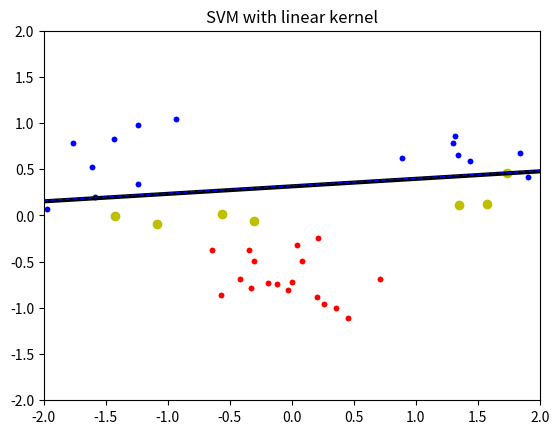

Here is the Python script that generated this plot:
import numpy
import random
import math
import matplotlib.pyplot as plt
from scipy.optimize import minimize

################
# Inputs #######
################

# init seed (debugging)
numpy.random.seed(100)

# 2 clusters of class A (+1)
classA = numpy.concatenate(
    (numpy.random.randn(10, 2) * 0.35 + [1.5, 0.5],
     numpy.random.randn(10, 2) * 0.35 + [-1.5, 0.5]))

# 1 cluster of class B (-1)
classB = numpy.random.randn(20, 2) * 0.35 + [0.0, -0.5]

# training set (data samples and labels)
inputs = numpy.concatenate((classA, classB))
targets = numpy.concatenate(
    (numpy.ones(classA.shape[0]),
     -numpy.ones(classB.shape[0])))
N = inputs.shape[0]

# shuffle training set
permute = list(range(N))
random.shuffle(permute)
inputs = inputs[permute]
targets = targets[permute]

# plot training set
plt.plot([p[0] for p in classA],
         [p[1] for p in classA],
         'b.')
plt.plot([p[0] for p in classB],
         [p[1] for p in classB],
         'r.')

# configure
plt.axis([-2, 2, -2, 2])
plt.title('training set 3')

# save and show plot
# plt.savefig('plots/training_set_3.jpg')
plt.show()


#####################
# SVM training ######
#####################

# functions (they use global variables defined below)
def linear_kernel(x, y):
    return numpy.dot(x, y)


def polynomial_kernel(x, y, p):
    return (numpy.dot(x, y) + 1) ** p


def radial_kernel(x, y, sigma):
    return math.exp(- numpy.linalg.norm(numpy.array(x) - y)**2 / (2 * sigma**2))


def objective(a):
    return 1/2 * numpy.dot(a, numpy.dot(P, a)) - numpy.sum(a)


def zerofun(a):
    return numpy.dot(a, targets)


def ind(y):
    return numpy.sum([x['alpha'] * x['target'] * K(y, x['point']) for x in support_vectors]) - b


# choose kernel
K = linear_kernel
# p = 2
# K = lambda x, y: polynomial_kernel(x, y, p)
# sigma = 1e0
# K = lambda x, y: radial_kernel(x, y, sigma)

# soft margins
C = None

# matrix to avoid computing the same quantities a lot of times
P = numpy.array([[targets[i] * targets[j] * K(inputs[i], inputs[j]) for j in range(N)] for i in range(N)])

# optimization (minimization of dual problem)
ret = minimize(objective, numpy.zeros(N), bounds=[(0, C) for x in range(N)], constraints={'type': 'eq', 'fun': zerofun})
if not ret['success']:
    print('No solution found by minimize()')
    print(ret['message'])
    exit(-1)
alpha = ret['x']

# extract non-zero alpha
support_vectors = [{'point': inputs[i], 'alpha': alpha[i], 'target': targets[i]}
                   for i in range(N) if abs(alpha[i]) > 1e-5]
if len(support_vectors) < 1:
    print('No support vectors')
    exit(-1)

# compute b
s = support_vectors[0]
b = numpy.sum([x['alpha'] * x['target'] * K(s['point'], x['point']) for x in support_vectors]) - s['target']


####################
# Analysis #########
####################

# plot training set
plt.plot([p[0] for p in classA],
         [p[1] for p in classA],
         'b.')
plt.plot([p[0] for p in classB],
         [p[1] for p in classB],
         'r.')

# plot support vectors
plt.plot([x['point'][0] for x in support_vectors],
         [x['point'][1] for x in support_vectors],
         'yo')

# plot decision boundary and margin
xgrid = numpy.linspace(-5, 5)
ygrid = numpy.linspace(-5, 5)
grid = numpy.array([[ind([x, y]) for x in xgrid] for y in ygrid])
plt.contour(xgrid, ygrid, grid,
            (-1.0, 0.0, 1.0),
            colors=('red', 'black', 'blue'),
            linewidths=(1, 3, 1),
            linestyles=('dashed', 'solid', 'dashed'))

# configure
plt.axis([-2, 2, -2, 2])
plt.title('SVM with ' + K.__name__.replace('_', ' '))

# save and show plot
# plt.savefig('plots/linear_kernel_3.jpg')
plt.show()
